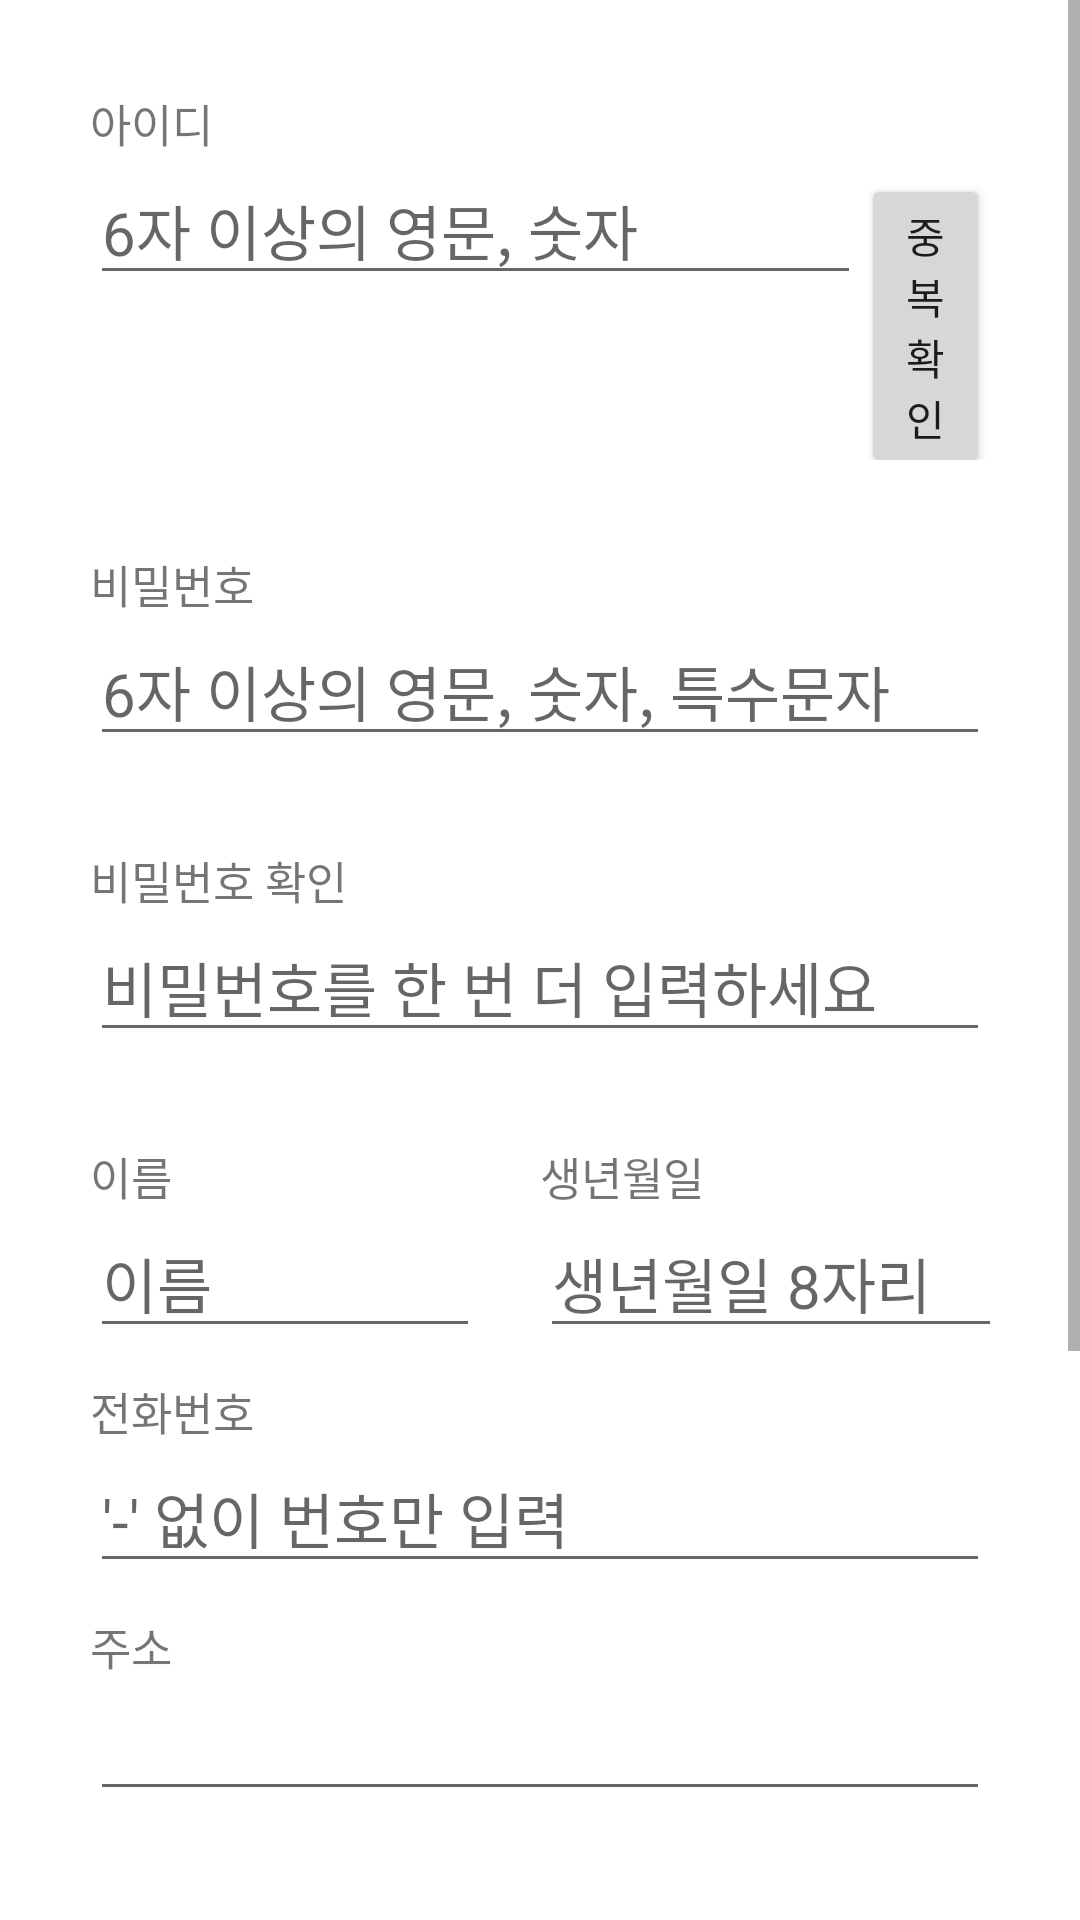

Here is an Android app screen rendered from its layout file. Give the layout XML and the strings, colors and styles it references.
<!-- AndroidManifest.xml: application theme Theme.MopProject -->
<!-- res/layout/activity_joinmembership.xml -->
<?xml version="1.0" encoding="utf-8"?>
<ScrollView
    xmlns:android="http://schemas.android.com/apk/res/android"
    android:layout_width="match_parent"
    android:layout_height="match_parent">
    <LinearLayout xmlns:android="http://schemas.android.com/apk/res/android"
        android:layout_width="match_parent"
        android:layout_height="match_parent"
        android:orientation="vertical"
        android:padding="30dp">

        <TextView
            android:id="@+id/textView1"
            android:layout_width="wrap_content"
            android:layout_height="wrap_content"
            android:text="아이디"
            android:textSize="15dp"
            android:gravity="center_vertical"/>
        <LinearLayout
            android:layout_width="wrap_content"
            android:layout_height="match_parent"
            android:orientation="horizontal">

            <EditText
                android:id="@+id/jmId"
                android:layout_width="257dp"
                android:layout_height="wrap_content"
                android:ems="10"
                android:inputType="text"
                android:textSize="20dp"
                android:hint="6자 이상의 영문, 숫자"/>

            <Button
                android:id="@+id/btnJmFineId"
                android:layout_width="wrap_content"
                android:layout_height="wrap_content"
                android:text="중복 확인"/>
        </LinearLayout>

        <TextView
            android:id="@+id/textviewFineId"
            android:layout_width="match_parent"
            android:layout_height="wrap_content"
            android:textSize="15dp"/>

        <TextView
            android:id="@+id/textView2"
            android:layout_width="wrap_content"
            android:layout_height="wrap_content"
            android:layout_marginTop="10dp"
            android:text="비밀번호"
            android:textSize="15dp"/>

        <EditText
            android:id="@+id/jmPw"
            android:layout_width="match_parent"
            android:layout_height="wrap_content"
            android:ems="10"
            android:inputType="textPassword"
            android:textSize="20dp"
            android:hint="6자 이상의 영문, 숫자, 특수문자"/>
        <TextView
            android:id="@+id/textviewFinePw"
            android:layout_width="match_parent"
            android:layout_height="wrap_content"
            android:textSize="15dp"/>

        <TextView
            android:id="@+id/textView3"
            android:layout_width="130dp"
            android:layout_height="wrap_content"
            android:layout_marginTop="10dp"
            android:text="비밀번호 확인"
            android:textSize="15dp"
            android:gravity="center_vertical"/>

        <EditText
            android:id="@+id/jmCheckPw"
            android:layout_width="match_parent"
            android:layout_height="wrap_content"
            android:ems="10"
            android:inputType="textPassword"
            android:textSize="20dp"
            android:hint="비밀번호를 한 번 더 입력하세요"/>

        <TextView
            android:id="@+id/textviewCheckPw"
            android:layout_width="match_parent"
            android:layout_height="wrap_content"
            android:textSize="15dp"/>

        <LinearLayout
            android:layout_width="wrap_content"
            android:layout_height="wrap_content"
            android:orientation="horizontal">

            <TextView
                android:id="@+id/textView4"
                android:layout_width="150dp"
                android:layout_height="wrap_content"
                android:layout_marginTop="10dp"
                android:text="이름"
                android:textSize="15dp"
                android:gravity="center_vertical"/>

            <TextView
                android:id="@+id/textView5"
                android:layout_width="130dp"
                android:layout_height="wrap_content"
                android:layout_marginTop="10dp"
                android:text="생년월일"
                android:textSize="15dp"
                android:gravity="center_vertical"/>

        </LinearLayout>


        <LinearLayout
            android:layout_width="wrap_content"
            android:layout_height="wrap_content"
            android:orientation="horizontal">

            <EditText
                android:id="@+id/jmName"
                android:layout_width="130dp"
                android:layout_height="wrap_content"
                android:ems="10"
                android:textSize="20dp"
                android:inputType="text"
                android:hint="이름"/>

            <EditText
                android:id="@+id/jmBirthday"
                android:layout_width="200dp"
                android:layout_height="wrap_content"
                android:layout_marginLeft="20dp"
                android:textSize="20dp"
                android:inputType="numberDecimal"
                android:hint="생년월일 8자리"/>


        </LinearLayout>
        <TextView
            android:id="@+id/textView6"
            android:layout_width="130dp"
            android:layout_height="wrap_content"
            android:layout_marginTop="10dp"
            android:text="전화번호"
            android:textSize="15dp"
            android:gravity="center_vertical"/>

        <EditText
            android:id="@+id/jmPhone"
            android:layout_width="match_parent"
            android:layout_height="wrap_content"
            android:ems="10"
            android:textSize="20dp"
            android:inputType="numberDecimal"
            android:hint="'-' 없이 번호만 입력"/>
        <TextView
            android:id="@+id/textView7"
            android:layout_width="130dp"
            android:layout_height="wrap_content"
            android:layout_marginTop="10dp"
            android:text="주소"
            android:textSize="15dp"
            android:gravity="center_vertical"/>

        <EditText
            android:id="@+id/jmAddress"
            android:layout_width="match_parent"
            android:layout_height="wrap_content"
            android:ems="10"
            android:textSize="20dp"/>

        <TextView
            android:layout_marginTop="50dp"
            android:layout_width="match_parent"
            android:layout_height="20dp"
            android:text="개인정보 사용 약관"/>
        <TextView
            android:layout_width="wrap_content"
            android:layout_height="wrap_content"
            android:textSize="13dp"
            android:text=" 수집항목: 아이디, 비밀번호, 이름, 생년월일, 전화번호, 주소\n
위 필수수집 동의를 하지 않는 경우 가입이 제한됩니다."/>

        <RadioGroup
            android:layout_width="wrap_content"
            android:layout_height="wrap_content"
            android:orientation="horizontal">

            <RadioButton
                android:id="@+id/radioNotAccept"
                android:layout_marginLeft="110dp"
                android:layout_width="wrap_content"
                android:layout_height="wrap_content"
                android:text="동의하지 않습니다"/>

            <RadioButton
                android:id="@+id/radioAccept"
                android:layout_width="wrap_content"
                android:layout_height="wrap_content"
                android:text="동의합니다"/>

        </RadioGroup>





        <Button
            android:id="@+id/btnJoin"
            android:layout_gravity="center"
            android:layout_width="wrap_content"
            android:layout_height="wrap_content"
            android:text="회원가입"/>


    </LinearLayout>
</ScrollView>
<!-- resources referenced by this layout -->
<resources>
  <style name="Theme.MopProject" parent="Theme.MaterialComponents.DayNight.DarkActionBar">
          
          <item name="colorPrimary">@color/purple_500</item>
          <item name="colorPrimaryVariant">@color/purple_700</item>
          <item name="colorOnPrimary">@color/white</item>
          
          <item name="colorSecondary">@color/teal_200</item>
          <item name="colorSecondaryVariant">@color/teal_700</item>
          <item name="colorOnSecondary">@color/black</item>
          
          <item name="android:statusBarColor">?attr/colorPrimaryVariant</item>
          
      </style>
  <!-- not gathered from this repository: default colours our renderer supplied (Android Studio template values) -->
  <color name="purple_500">#FF6200EE</color>
  <color name="purple_700">#FF3700B3</color>
  <color name="teal_200">#FF03DAC5</color>
  <color name="teal_700">#FF018786</color>
  <color name="black">#FF000000</color>
  <color name="white">#FFFFFFFF</color>
</resources>
